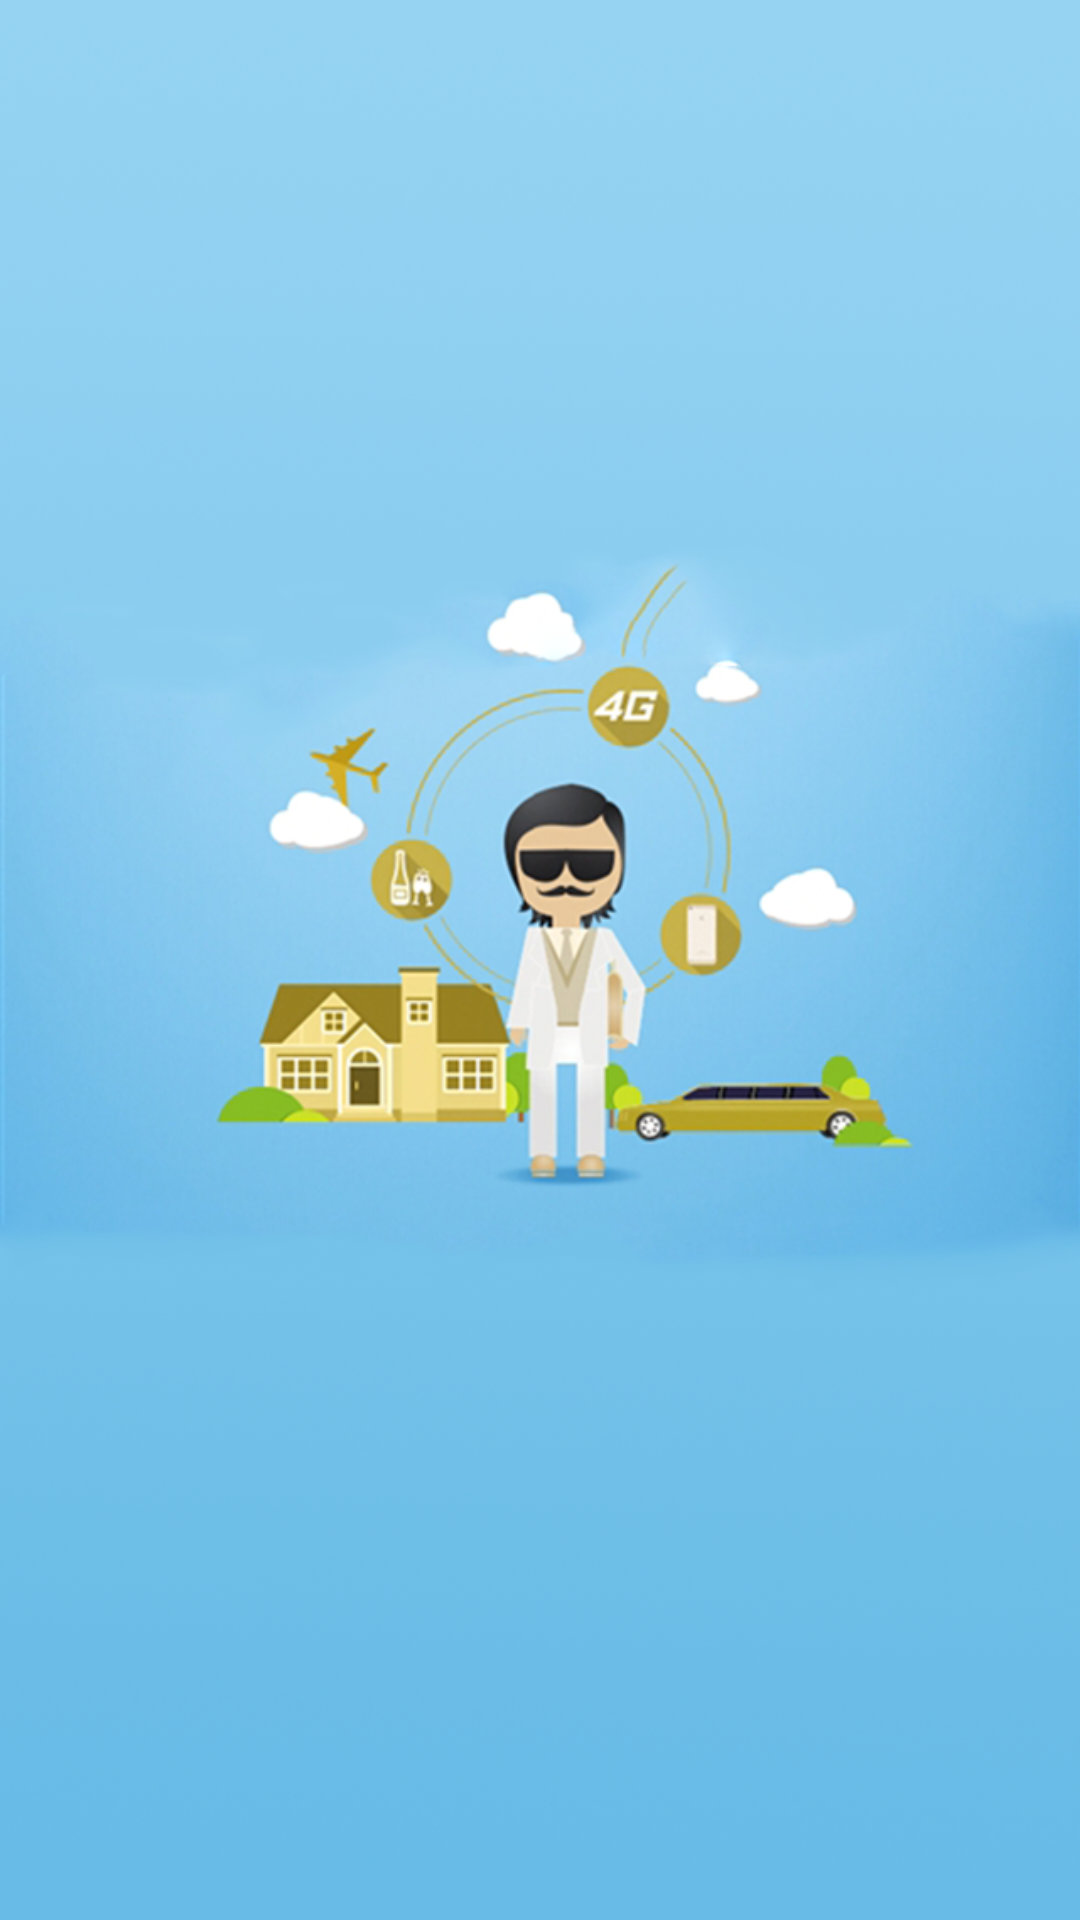

This screen was rendered from an Android layout file. Write that file and the resources it references.
<!-- AndroidManifest.xml: activity theme AppTheme.NoAction -->
<!-- res/layout/welcome.xml -->
<?xml version="1.0" encoding="utf-8"?>
<LinearLayout xmlns:android="http://schemas.android.com/apk/res/android"
    android:orientation="vertical"
    android:layout_width="fill_parent"
    android:layout_height="fill_parent"
    android:background="@drawable/logo"
    >
</LinearLayout>
<!-- resources referenced by this layout -->
<resources>
  <!-- drawable logo: png bitmap (drawable, 556601 bytes) -->
  <style name="AppTheme.NoAction" parent="AppBaseTheme">
          <item name="android:windowActionBar">false</item>
          <item name="android:windowNoTitle">true</item>
      </style>
  <style name="AppBaseTheme" parent="android:Theme.Black">
      </style>
</resources>
